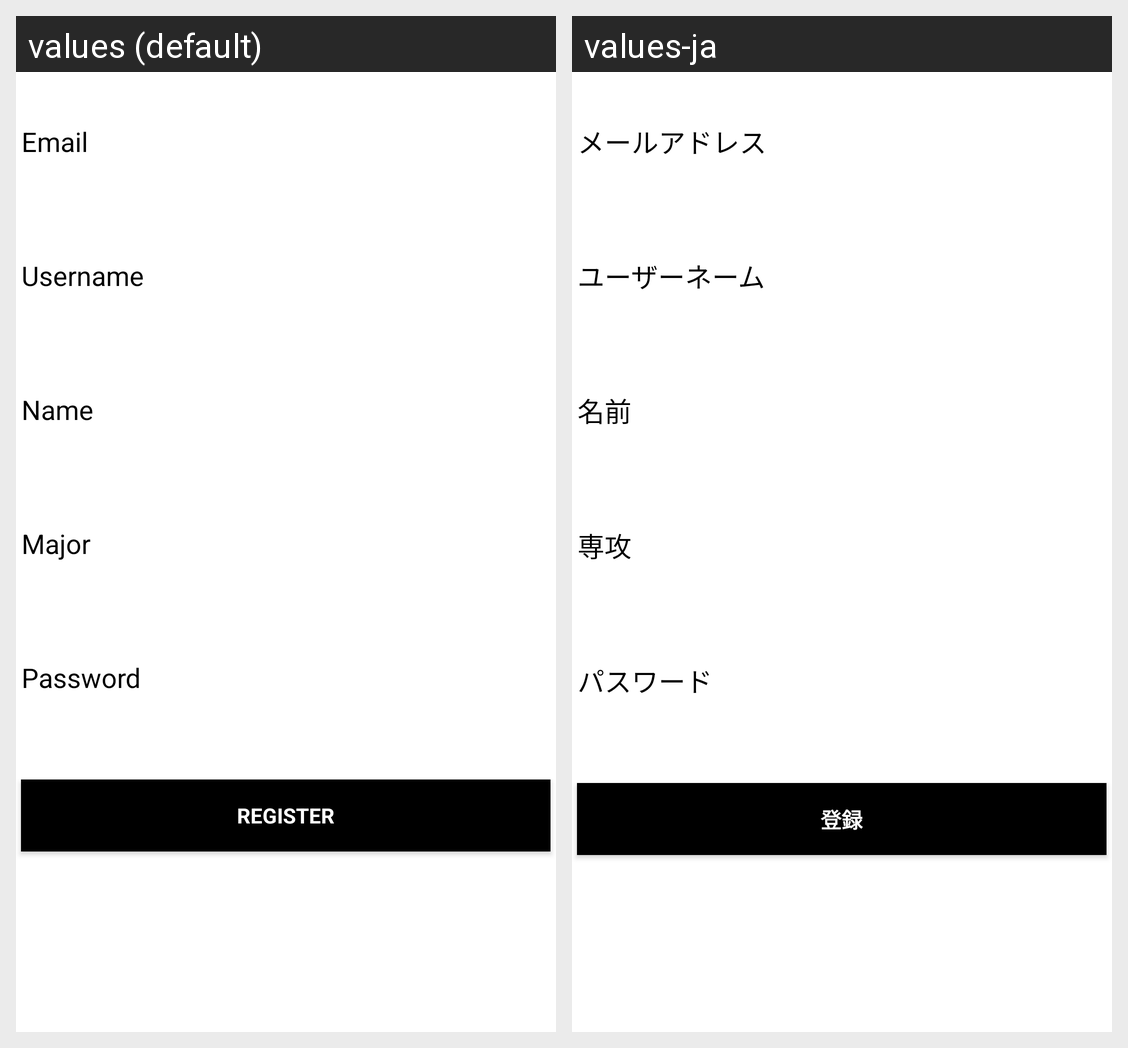

Here is an Android app screen in its default locale and in the app's own translations. Write out the translated-string differences for the strings that appear on this screen.
Android screen res/layout/register_activity.xml rendered under 2 locales, left to right: values (default), values-ja. Device: Nexus 5 (rendered at 1080×1920; each locale shown at half size, 540×960, under a caption strip naming it); theme Theme.AppCompat.
Strings drawn on this screen, with the default value and each locale's value (text and hints the layout hard-codes, and strings that could not be matched under every locale, appear in the picture but are not listed):

prompt_email
  values: Email
  values-ja: メールアドレス

prompt_username
  values: Username
  values-ja: ユーザーネーム

prompt_name
  values: Name
  values-ja: 名前

major
  values: Major
  values-ja: 専攻

prompt_password
  values: Password
  values-ja: パスワード

register_button
  values: Register
  values-ja: 登録
